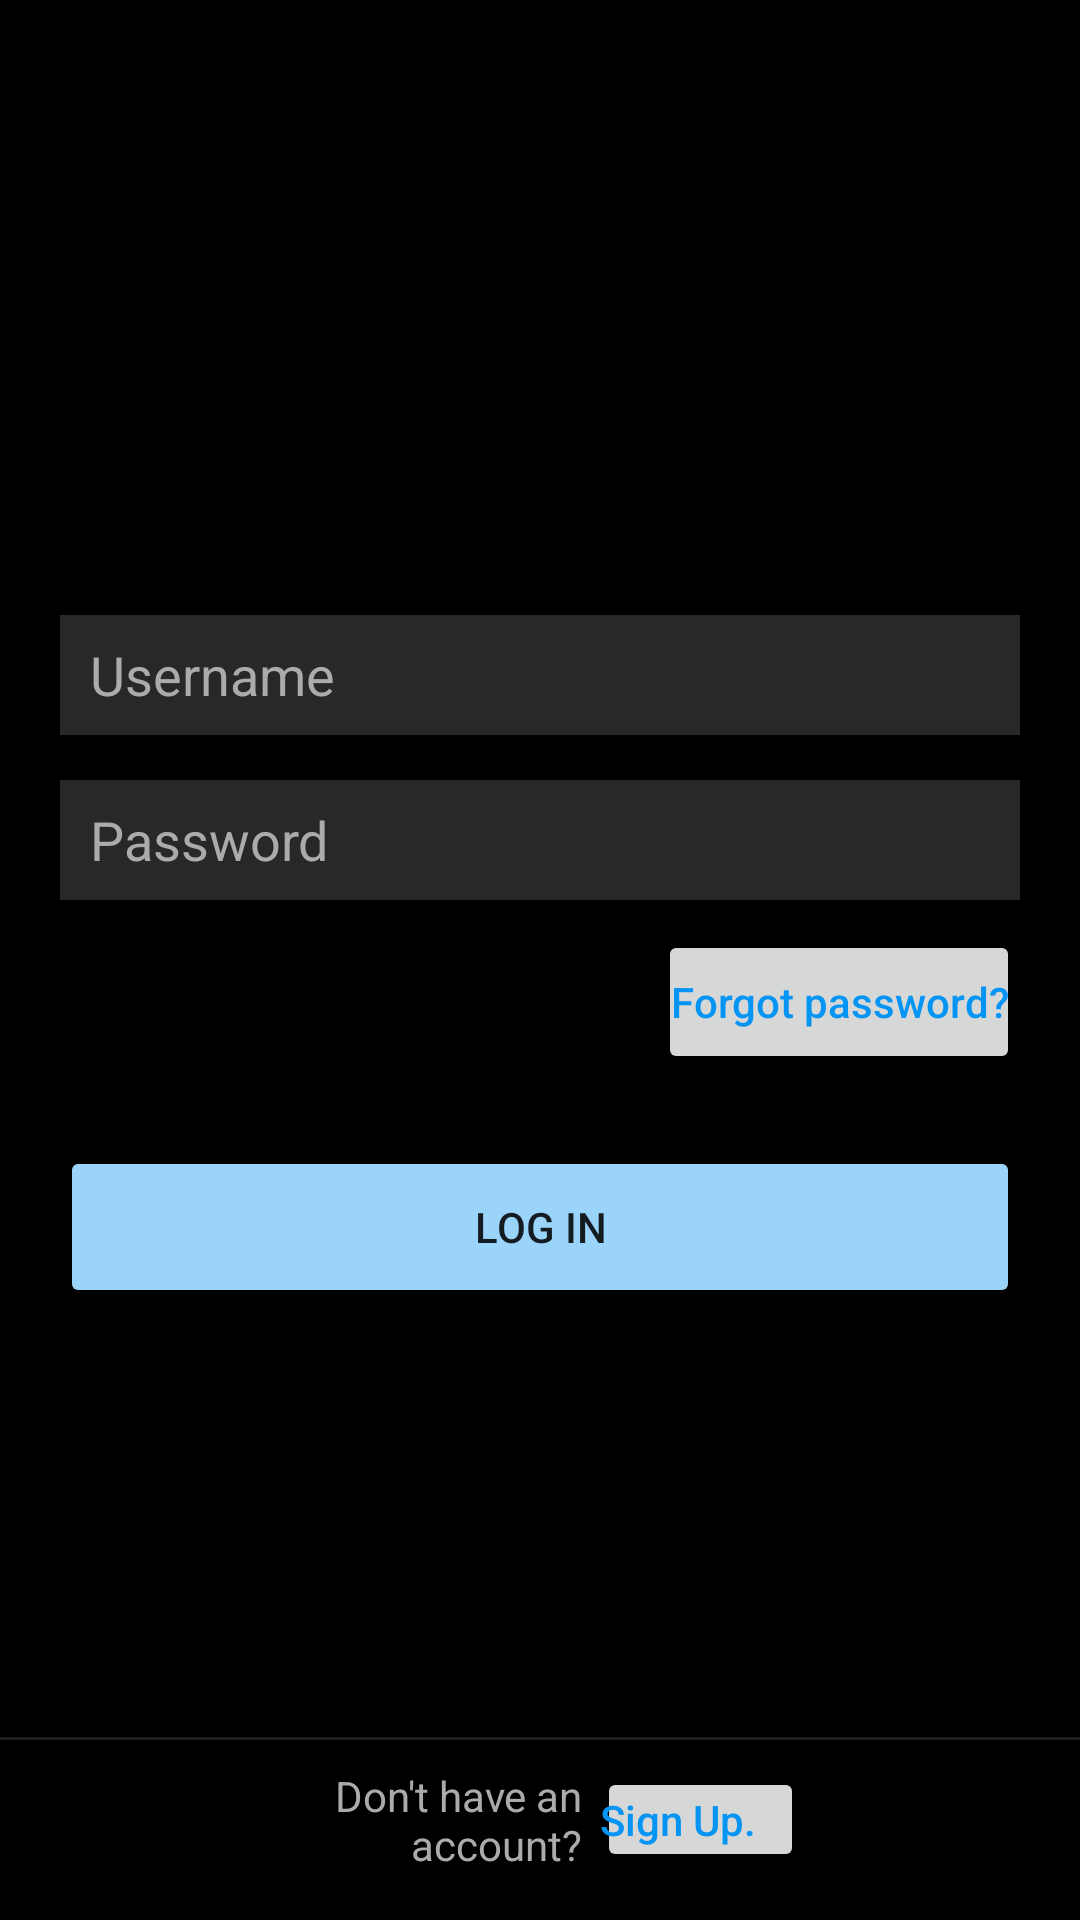

Android layout source for this screen:
<!-- AndroidManifest.xml: application theme DarkMode -->
<!-- res/layout/activity_launchscreen.xml -->
<?xml version="1.0" encoding="utf-8"?>
<RelativeLayout xmlns:android="http://schemas.android.com/apk/res/android"
    xmlns:app="http://schemas.android.com/apk/res-auto"
    xmlns:tools="http://schemas.android.com/tools"
    android:layout_width="match_parent"
    android:layout_height="match_parent"
    android:background="@color/black"
    tools:context=".LaunchScreenActivity">


    <Button
        android:id="@+id/btnSignUp"
        android:layout_width="69dp"
        android:layout_height="35dp"
        android:layout_alignParentEnd="true"
        android:layout_alignParentBottom="true"
        android:layout_marginEnd="92dp"
        android:layout_marginBottom="16dp"
        android:gravity="center_vertical"
        android:padding="1dp"
        android:text="@string/sign_up"
        android:textAllCaps="false"
        android:textColor="#0394F4"
        android:textSize="14sp" />

    <ImageView
        android:id="@+id/ivLogo"
        android:layout_width="wrap_content"
        android:layout_height="80dp"
        android:layout_alignParentStart="true"
        android:layout_alignParentTop="true"
        android:layout_alignParentEnd="true"
        android:layout_marginStart="65dp"
        android:layout_marginTop="100dp"
        android:layout_marginEnd="65dp"
        android:src="@drawable/nux_dayone_landing_logo"
        app:srcCompat="@drawable/nux_dayone_landing_logo" />

    <Button
        android:id="@+id/btnPasswordVisibility"
        android:layout_width="59dp"
        android:layout_height="wrap_content"
        android:layout_alignTop="@id/etPassword"
        android:layout_alignEnd="@id/etPassword"
        android:layout_marginTop="-3dp"
        android:layout_marginEnd="2dp"
        android:background="#00FFFFFF"
        app:icon="@drawable/ic_invisible"
        app:iconPadding="1dp" />

    <Button
        android:id="@+id/btnForgotPassword"
        android:layout_width="wrap_content"
        android:layout_height="wrap_content"
        android:layout_below="@id/etPassword"
        android:layout_alignParentEnd="true"
        android:layout_alignParentBottom="false"
        android:layout_marginTop="10dp"
        android:layout_marginEnd="20dp"
        android:padding="4dp"
        android:text="@string/forgot_password"
        android:textAllCaps="false"
        android:textColor="#0394F4"
        android:textSize="14sp" />

    <Button
        android:id="@+id/btnLogIn"
        android:layout_width="459dp"
        android:layout_height="54dp"
        android:layout_below="@id/btnForgotPassword"
        android:layout_alignParentStart="true"
        android:layout_marginStart="20dp"
        android:layout_marginTop="24dp"
        android:layout_marginEnd="20dp"
        android:backgroundTint="#660394F4"
        android:backgroundTintMode="src_atop"
        android:text="@string/log_in" />

    <View
        android:id="@+id/divider"
        android:layout_width="match_parent"
        android:layout_height="1dp"
        android:layout_alignParentStart="true"
        android:layout_alignParentBottom="true"
        android:layout_marginBottom="60dp"
        android:background="?android:attr/listDivider"
        android:backgroundTint="@color/white" />

    <EditText
        android:id="@+id/etUsername"
        android:layout_width="wrap_content"
        android:layout_height="40dp"
        android:layout_below="@+id/ivLogo"
        android:layout_alignParentStart="true"
        android:layout_alignParentEnd="true"
        android:layout_marginStart="20dp"
        android:layout_marginTop="25dp"
        android:layout_marginEnd="20dp"
        android:background="#292727"
        android:ems="10"
        android:gravity="center_vertical"
        android:hint="@string/username"
        android:inputType="textPersonName"
        android:paddingStart="10dp"
        android:paddingEnd="10dp"
        android:textColor="@color/white"
        android:textColorHint="#ACABAB"
        android:textSize="18sp" />

    <EditText
        android:id="@+id/etPassword"
        android:layout_width="wrap_content"
        android:layout_height="40dp"
        android:layout_below="@id/etUsername"
        android:layout_alignParentStart="true"
        android:layout_alignParentEnd="true"
        android:layout_marginStart="20dp"
        android:layout_marginTop="15dp"
        android:layout_marginEnd="20dp"
        android:background="#292727"
        android:ems="10"
        android:gravity="center_vertical"
        android:hint="@string/password"
        android:inputType="textPersonName|textWebPassword"
        android:paddingStart="10dp"
        android:paddingEnd="10dp"
        android:textColor="@color/white"
        android:textColorHint="#ACABAB"
        android:textSize="18sp" />

    <TextView
        android:id="@+id/textView2"
        android:layout_width="wrap_content"
        android:layout_height="35dp"
        android:layout_alignParentStart="false"
        android:layout_alignParentBottom="true"
        android:layout_marginStart="55dp"
        android:layout_marginEnd="5dp"
        android:layout_marginBottom="16dp"
        android:layout_toStartOf="@+id/btnSignUp"
        android:gravity="center_vertical|end"
        android:text="@string/don_t_have_an_account"
        android:textColor="#ACABAB" />

</RelativeLayout>
<!-- resources referenced by this layout -->
<resources>
  <!-- drawable ic_invisible (drawable) -->
  <vector xmlns:android="http://schemas.android.com/apk/res/android"
      android:width="25.44dp"
      android:height="25.44dp"
      android:viewportWidth="469.44"
      android:viewportHeight="469.44">
    <path
        android:fillColor="#FF000000"
        android:pathData="M231.147,160.373l67.2,67.2l0.32,-3.52c0,-35.307 -28.693,-64 -64,-64L231.147,160.373z"/>
    <path
        android:fillColor="#FF000000"
        android:pathData="M234.667,117.387c58.88,0 106.667,47.787 106.667,106.667c0,13.76 -2.773,26.88 -7.573,38.933l62.4,62.4c32.213,-26.88 57.6,-61.653 73.28,-101.333c-37.013,-93.653 -128,-160 -234.773,-160c-29.867,0 -58.453,5.333 -85.013,14.933l46.08,45.973C207.787,120.267 220.907,117.387 234.667,117.387z"/>
    <path
        android:fillColor="#FF000000"
        android:pathData="M21.333,59.253l48.64,48.64l9.707,9.707C44.48,145.12 16.64,181.707 0,224.053c36.907,93.653 128,160 234.667,160c33.067,0 64.64,-6.4 93.547,-18.027l9.067,9.067l62.187,62.293l27.2,-27.093L48.533,32.053L21.333,59.253zM139.307,177.12l32.96,32.96c-0.96,4.587 -1.6,9.173 -1.6,13.973c0,35.307 28.693,64 64,64c4.8,0 9.387,-0.64 13.867,-1.6l32.96,32.96c-14.187,7.04 -29.973,11.307 -46.827,11.307C175.787,330.72 128,282.933 128,224.053C128,207.2 132.267,191.413 139.307,177.12z"/>
  </vector>
  <string name="don_t_have_an_account">Don\'t have an account?</string>
  <string name="forgot_password">Forgot password?</string>
  <string name="log_in">Log In</string>
  <string name="password">Password</string>
  <string name="sign_up">Sign Up.</string>
  <string name="username">Username</string>
  <style name="DarkMode" parent="Theme.MaterialComponents.DayNight.DarkActionBar">
          <item name="colorPrimary">@color/black</item>
      </style>
  <!-- not gathered from this repository: default colours our renderer supplied (Android Studio template values) -->
  <color name="black">#FF000000</color>
  <color name="white">#FFFFFFFF</color>
</resources>
